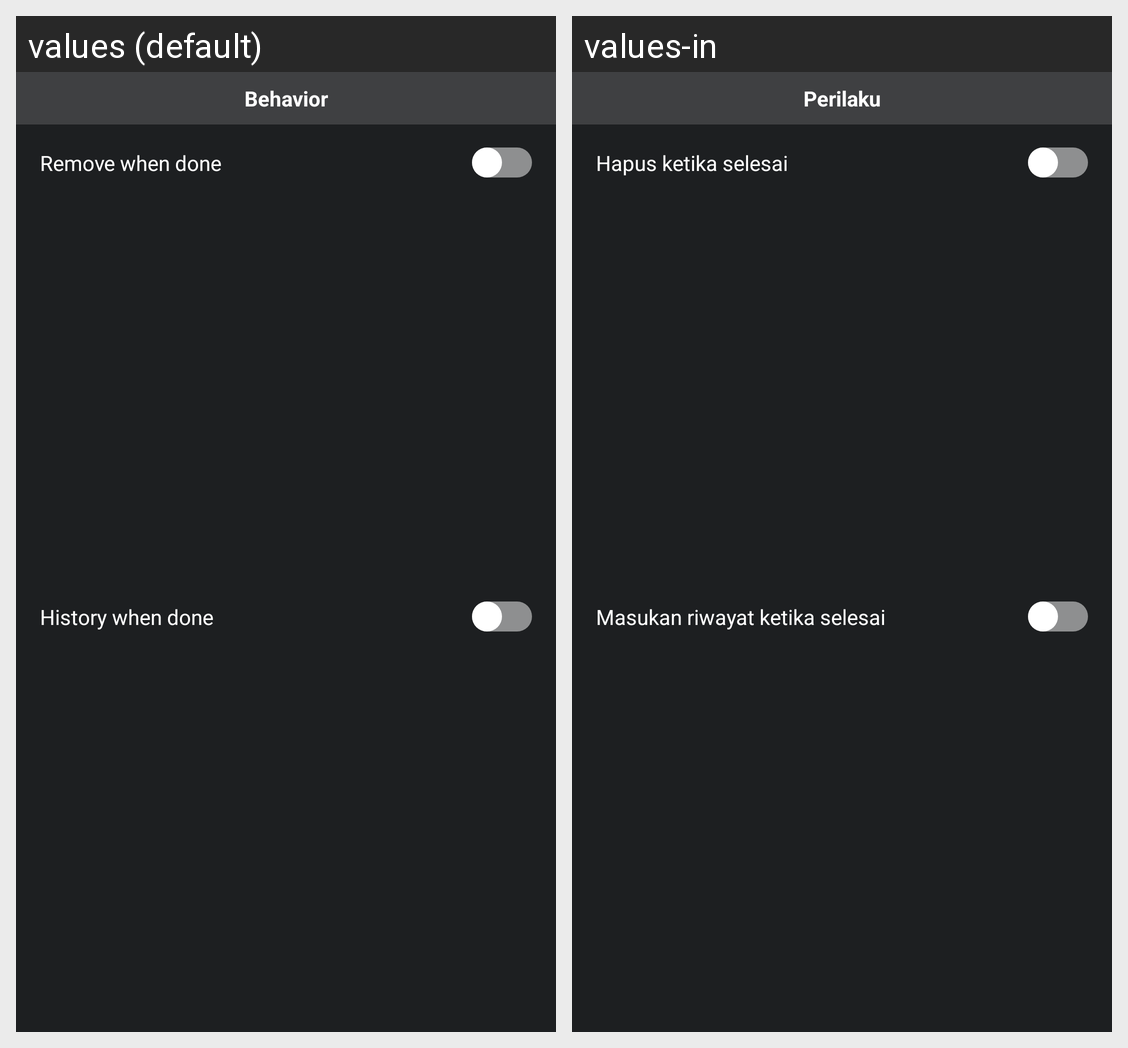

Locale-by-locale string values for the Android screen shown in this grid:
Android screen res/layout/partial_settings_behavior.xml rendered under 2 locales, left to right: values (default), values-in. Device: Nexus 5 (rendered at 1080×1920; each locale shown at half size, 540×960, under a caption strip naming it); theme AppTheme.
Strings drawn on this screen, with the default value and each locale's value (text and hints the layout hard-codes, and strings that could not be matched under every locale, appear in the picture but are not listed):

lbl_behavior
  values: Behavior
  values-in: Perilaku

lbl_remove_done
  values: Remove when done
  values-in: Hapus ketika selesai

lbl_history_done
  values: History when done
  values-in: Masukan riwayat ketika selesai
